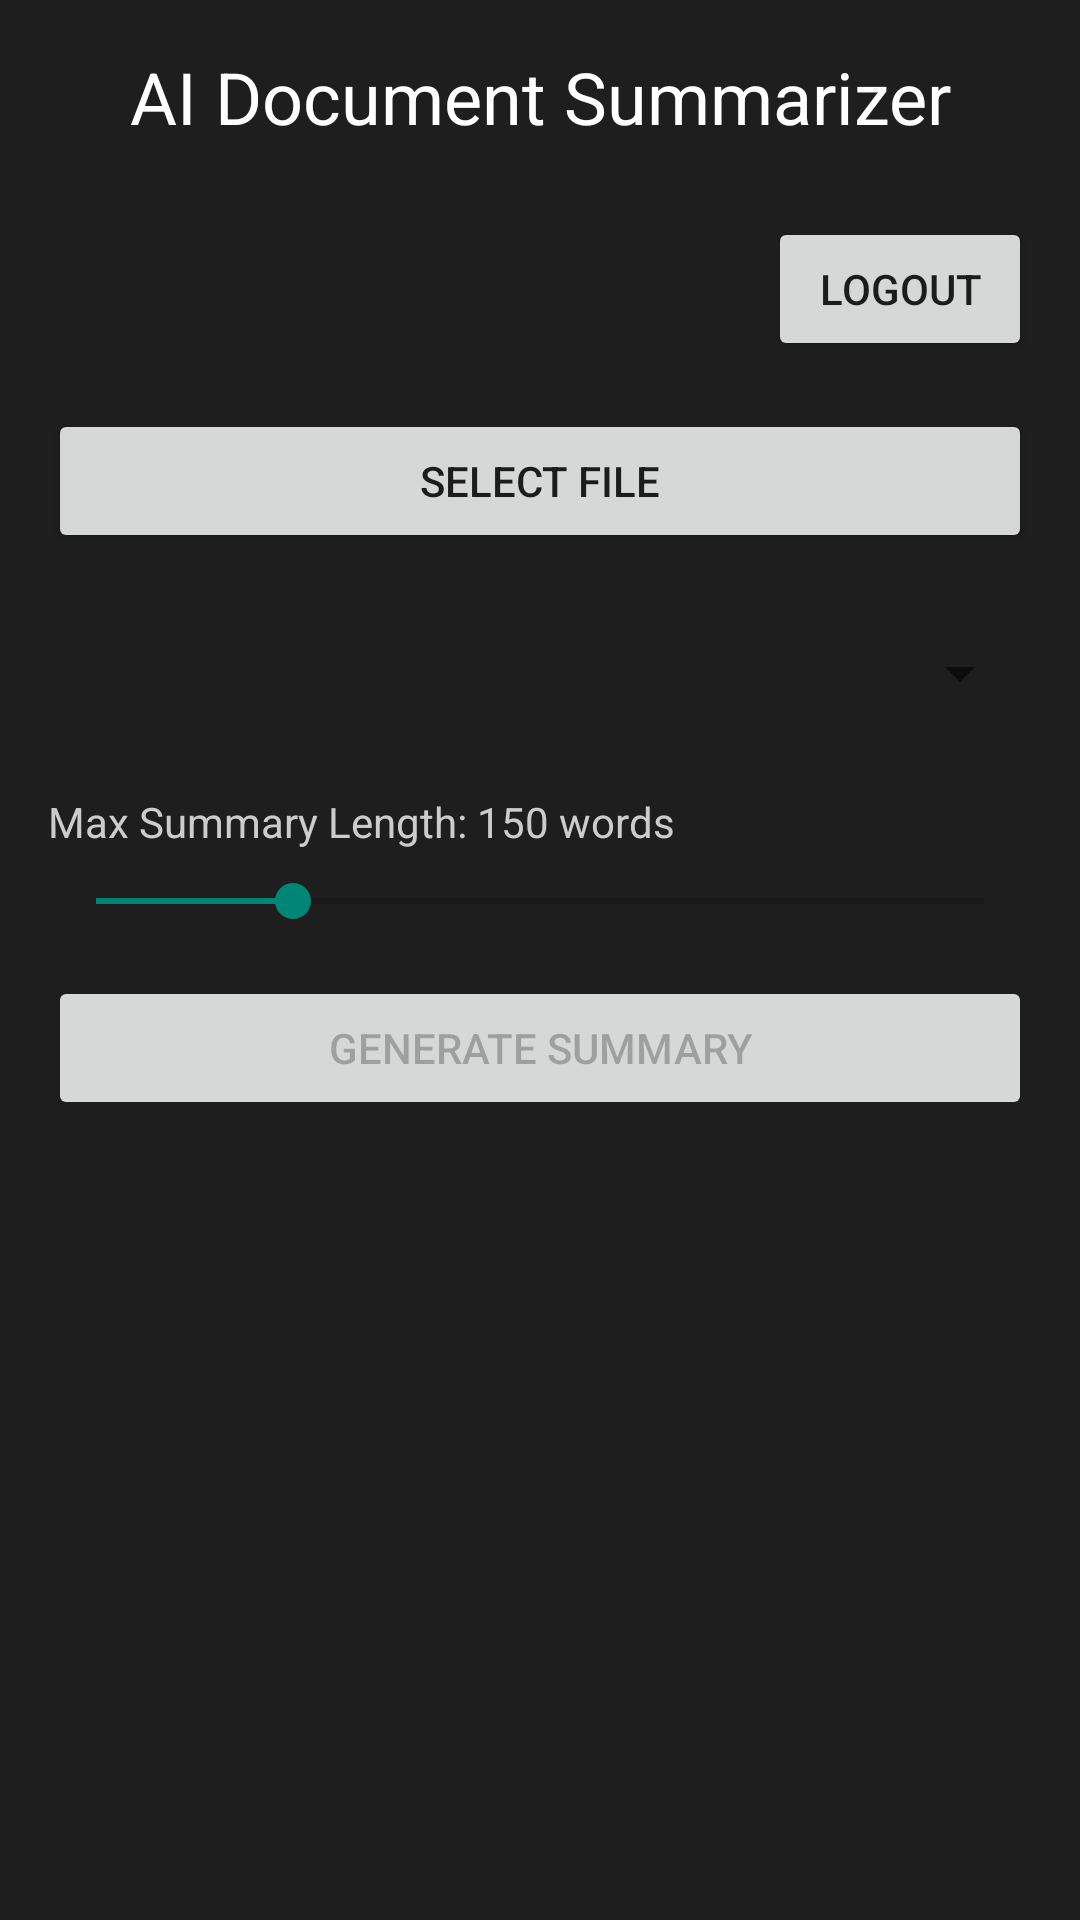

This screen was rendered from an Android layout file. Write that file and the resources it references.
<!-- AndroidManifest.xml: application theme Theme.AppCompat.Light.DarkActionBar -->
<!-- res/layout/activity_main_simple.xml -->
<?xml version="1.0" encoding="utf-8"?>
<LinearLayout xmlns:android="http://schemas.android.com/apk/res/android"
    android:layout_width="match_parent"
    android:layout_height="match_parent"
    android:orientation="vertical"
    android:padding="16dp"
    android:background="#1E1E1E">

    <TextView
        android:layout_width="match_parent"
        android:layout_height="wrap_content"
        android:text="AI Document Summarizer"
        android:textSize="24sp"
        android:textColor="#FFFFFF"
        android:gravity="center"
        android:layout_marginBottom="24dp" />

    <Button
        android:id="@+id/btnLogout"
        android:layout_width="wrap_content"
        android:layout_height="wrap_content"
        android:text="Logout"
        android:layout_gravity="end"
        android:layout_marginBottom="16dp" />

    <Button
        android:id="@+id/btnSelectFile"
        android:layout_width="match_parent"
        android:layout_height="wrap_content"
        android:text="Select File"
        android:layout_marginBottom="16dp" />

    <TextView
        android:id="@+id/tvSelectedFile"
        android:layout_width="match_parent"
        android:layout_height="wrap_content"
        android:text=""
        android:textColor="#CCCCCC"
        android:visibility="gone"
        android:layout_marginBottom="16dp" />

    <Spinner
        android:id="@+id/spinnerStyle"
        android:layout_width="match_parent"
        android:layout_height="48dp"
        android:layout_marginBottom="16dp" />

    <TextView
        android:id="@+id/tvMaxLength"
        android:layout_width="match_parent"
        android:layout_height="wrap_content"
        android:text="Max Summary Length: 150 words"
        android:textColor="#CCCCCC"
        android:layout_marginBottom="8dp" />

    <SeekBar
        android:id="@+id/seekBarLength"
        android:layout_width="match_parent"
        android:layout_height="wrap_content"
        android:max="450"
        android:progress="100"
        android:layout_marginBottom="16dp" />

    <Button
        android:id="@+id/btnGenerate"
        android:layout_width="match_parent"
        android:layout_height="wrap_content"
        android:text="Generate Summary"
        android:enabled="false"
        android:layout_marginBottom="16dp" />

    <Button
        android:id="@+id/btnDownloadPdf"
        android:layout_width="match_parent"
        android:layout_height="wrap_content"
        android:text="Download Summary"
        android:enabled="false"
        android:visibility="gone"
        android:layout_marginBottom="16dp" />

    <ProgressBar
        android:id="@+id/progressBar"
        android:layout_width="match_parent"
        android:layout_height="wrap_content"
        android:visibility="gone"
        android:layout_marginBottom="16dp" />

    <ScrollView
        android:layout_width="match_parent"
        android:layout_height="0dp"
        android:layout_weight="1">

        <LinearLayout
            android:layout_width="match_parent"
            android:layout_height="wrap_content"
            android:orientation="vertical">

            <androidx.cardview.widget.CardView
                android:id="@+id/cardSummary"
                android:layout_width="match_parent"
                android:layout_height="wrap_content"
                android:visibility="gone"
                android:layout_marginBottom="16dp">

                <LinearLayout
                    android:layout_width="match_parent"
                    android:layout_height="wrap_content"
                    android:orientation="vertical"
                    android:padding="16dp">

                    <TextView
                        android:id="@+id/tvSummaryText"
                        android:layout_width="match_parent"
                        android:layout_height="wrap_content"
                        android:text=""
                        android:textColor="#000000"
                        android:layout_marginBottom="16dp" />

                    <LinearLayout
                        android:layout_width="match_parent"
                        android:layout_height="wrap_content"
                        android:orientation="horizontal">

                        <Button
                            android:id="@+id/btnShare"
                            android:layout_width="0dp"
                            android:layout_height="wrap_content"
                            android:layout_weight="1"
                            android:text="Share"
                            android:layout_marginEnd="8dp" />

                        <Button
                            android:id="@+id/btnSave"
                            android:layout_width="0dp"
                            android:layout_height="wrap_content"
                            android:layout_weight="1"
                            android:text="Save"
                            android:layout_marginStart="8dp" />

                    </LinearLayout>

                </LinearLayout>

            </androidx.cardview.widget.CardView>

            <androidx.cardview.widget.CardView
                android:id="@+id/cardQA"
                android:layout_width="match_parent"
                android:layout_height="wrap_content"
                android:visibility="gone">

                <LinearLayout
                    android:layout_width="match_parent"
                    android:layout_height="wrap_content"
                    android:orientation="vertical"
                    android:padding="16dp">

                    <EditText
                        android:id="@+id/etQuestion"
                        android:layout_width="match_parent"
                        android:layout_height="wrap_content"
                        android:hint="Ask a question..."
                        android:textColor="#000000"
                        android:textColorHint="#666666"
                        android:background="#FFFFFF"
                        android:padding="12dp"
                        android:layout_marginBottom="16dp" />

                    <Button
                        android:id="@+id/btnAskQuestion"
                        android:layout_width="match_parent"
                        android:layout_height="wrap_content"
                        android:text="Get Answer"
                        android:enabled="false"
                        android:layout_marginBottom="16dp" />

                    <TextView
                        android:id="@+id/tvAnswer"
                        android:layout_width="match_parent"
                        android:layout_height="wrap_content"
                        android:text=""
                        android:textColor="#000000"
                        android:visibility="gone" />

                </LinearLayout>

            </androidx.cardview.widget.CardView>

        </LinearLayout>

    </ScrollView>

</LinearLayout>
<!-- resources referenced by this layout -->
<resources>

</resources>
